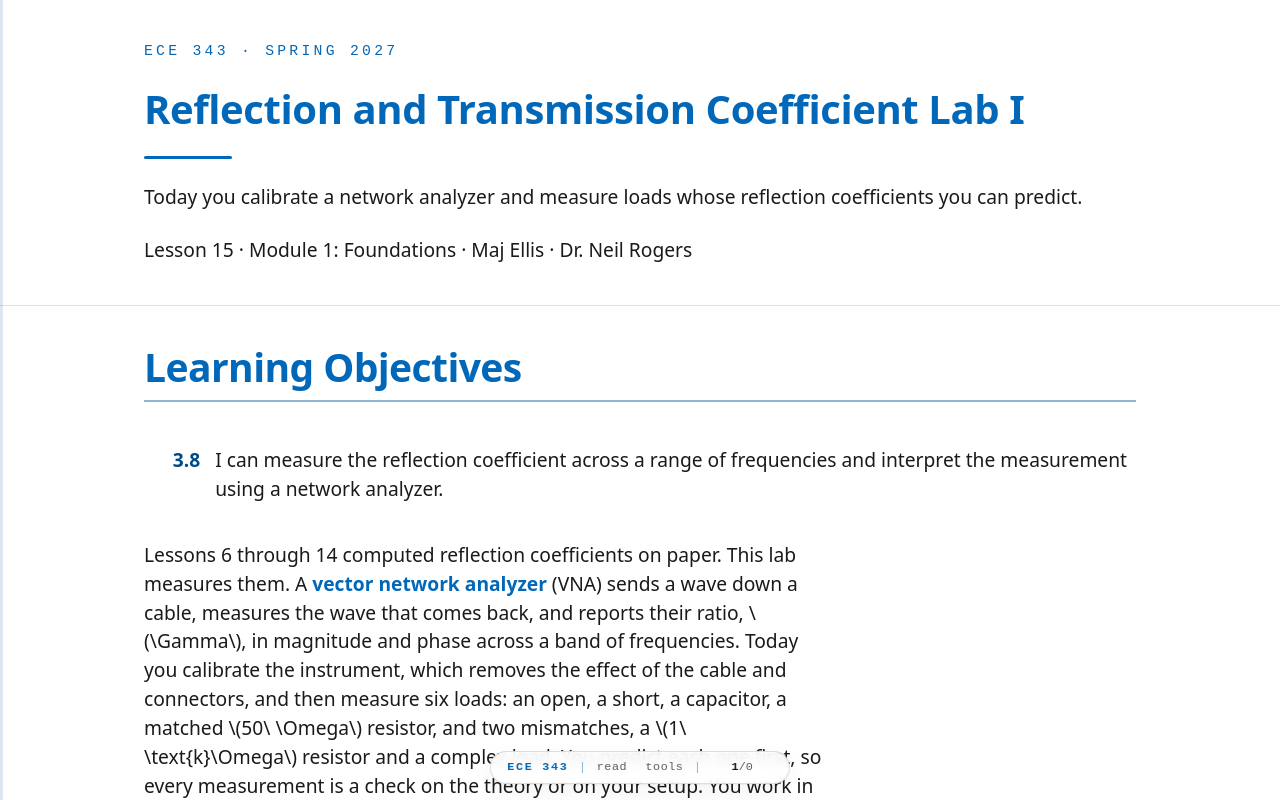

repository: livethisdream/ece343 · page: module01/L15-lab-reflection-1/index.html · generator: jekyll

---
frame_view: true
---

# L15 - Reflection and Transmission Coefficient Lab I

::::{frame}
:class: title-frame

<div class="course-mark">ECE 343 · Spring 2027</div>

<h1 class="frame-title">Reflection and Transmission Coefficient Lab I</h1>

<div class="title-rule"></div>

Today you calibrate a network analyzer and measure loads whose reflection coefficients you can predict.

Lesson 15 · Module 1: Foundations · Maj Ellis · Dr. Neil Rogers
::::

::::{frame} Learning Objectives

<ol class="lo-list" style="--module: '3'; counter-reset: lo 7">
  <li>I can measure the reflection coefficient across a range of frequencies and interpret the measurement using a network analyzer.</li>
</ol>

:::{depth}
Lessons 6 through 14 computed reflection coefficients on paper. This lab
measures them. A **vector network analyzer** (VNA) sends a wave down a cable,
measures the wave that comes back, and reports their ratio, $\Gamma$, in
magnitude and phase across a band of frequencies. Today you calibrate the
instrument, which removes the effect of the cable and connectors, and then
measure six loads: an open, a short, a capacitor, a matched $50\ \Omega$
resistor, and two mismatches, a $1\ \text{k}\Omega$ resistor and a complex
load. You predict each one first, so every measurement is a check on the theory
or on your setup. You work in a team of two or three at one station. Lesson 16 uses
the same instrument to identify a device you cannot see.
:::
::::

::::{frame} Where We Were
:::{present}
**Lesson 6**: the reflection coefficient and the special loads

$$\Gamma = \frac{Z_L - Z_0}{Z_L + Z_0}$$

| Load | $\Gamma$ |
| :-- | :-- |
| Matched | $0$ |
| Short | $-1$, or $1\angle 180^\circ$ |
| Open | $+1$, or $1\angle 0^\circ$ |
:::

Lesson 6 derived the reflection coefficient from the boundary condition at the
load, and Lessons 10 through 13 put it on the Smith chart, where the matched
load is the center, the short is the left edge, and the open is the right
edge. Every measurement today lands on one of those points or on a curve you
can predict from them.
::::

::::{frame} What a VNA Measures
:::{present}
- $S_{11}$: the wave reflected back into port 1, over the wave sent out. With a load on port 1, $S_{11} = \Gamma$.
- $S_{21}$: the wave arriving at port 2, over the wave sent from port 1. This is a transmission coefficient.
:::

A VNA describes a device by its **scattering parameters**, or S-parameters,
which are ratios of waves rather than of voltages and currents. The subscripts
name the receiving port and then the sending port, so $S_{21}$ is the wave
received at port 2 when port 1 transmits. With a single load connected to
port 1, the reflected wave over the incident wave is exactly the reflection
coefficient of Lesson 6, so $S_{11} = \Gamma$. Lesson 16 uses $S_{21}$ as well.
The NanoVNA displays four traces at once: $\vert S_{11}\vert$ in dB in yellow,
$\vert S_{21}\vert$ in dB in blue, the phase of $S_{11}$ in magenta, and $S_{11}$ on a
Smith chart in green.
::::

::::{frame} Reflection in Decibels
:::{present}
The VNA reports the magnitude as a voltage ratio in dB:

$$\vert\Gamma\vert_\text{dB} = 20\log_{10}\vert\Gamma\vert$$

| $\vert\Gamma\vert$ | $\vert\Gamma\vert_\text{dB}$ |
| :-- | :-- |
| $1$ (open, short) | $0$ dB |
| $0.905$ ($1\ \text{k}\Omega$) | $-0.87$ dB |
| $0$ (matched) | $-\infty$ dB |
:::

The analyzer measures wave amplitudes, which are voltages, so it converts the
magnitude of $\Gamma$ to decibels with $20\log_{10}$, not $10\log_{10}$. A load
that reflects everything reads $0$ dB. A perfect match reads $-\infty$ dB, which
no real measurement reaches: a good $50\ \Omega$ resistor reads somewhere between
$-30$ and $-50$ dB, and the floor is set by how well you calibrated. The
$1\ \text{k}\Omega$ value comes from
$\Gamma = \frac{1000 - 50}{1000 + 50} = 0.905$.
::::

::::{frame} Why Calibrate
:::{present}
- Cables, adapters, and clips add delay and reflections.
- Three known standards (open, short, $50\ \Omega$) let the VNA solve for that error and remove it.
- Recalibrate after any change of cable or frequency range.
:::

Between the analyzer's port and the load sit a cable, an SMA-to-BNC adapter,
and a pair of clip leads. Lesson 7 showed that a length of line transforms the
impedance at its end, so without correction the VNA would report the load as
seen through all of that hardware, not the load itself. Calibration fixes this.
You connect three loads whose reflection coefficients are known exactly, the
open, the short, and the $50\ \Omega$ load, at the exact point where the device
will go. From the three measurements the VNA solves for the error the hardware
introduces at each frequency, and it removes that error from every later
measurement. The correction holds only for the hardware and the frequencies you
calibrated with.
::::

::::{frame} Predicting a Capacitor
:::{present}
For $Z_L = -jX$, with $X = \frac{1}{\omega C}$:

$$\Gamma = \frac{-jX - Z_0}{-jX + Z_0} = \frac{X - jZ_0}{X + jZ_0} = e^{-j2\phi}, \qquad \phi = \tan^{-1}\frac{Z_0}{X}$$

$\vert\Gamma\vert = 1$ at every frequency; only the phase changes.
:::

A capacitor stores energy and dissipates none, so Lesson 6 predicts
$\vert\Gamma\vert = 1$. To get the phase, we multiply the numerator and
denominator by $j$. The numerator becomes the complex conjugate of the
denominator, so the ratio has magnitude one and a phase of minus twice the
denominator's angle. At low frequency $X$ is large, $\phi$ is small, and the
capacitor looks like an open. As the frequency rises, $X$ falls and the phase
grows more negative, so on the Smith chart the measurement traces the outer
circle clockwise from the open toward the short.
::::

::::{frame} Pre-Lab: The 470 pF Capacitor
:::{present}
| $f$ | $Z_C$ | $\Gamma$ |
| :-- | :-- | :-- |
| 50 kHz | $-j6773\ \Omega$ | $1\angle -0.8^\circ$ |
| 500 kHz | $-j677\ \Omega$ | $1\angle -8.4^\circ$ |
| 2 MHz | $-j169\ \Omega$ | $1\angle -32.9^\circ$ |
| 5 MHz | $-j67.7\ \Omega$ | $1\angle -72.9^\circ$ |
:::

The packet asks you to fill in the expected impedance of the 470 pF capacitor at
ten frequencies from 50 kHz to 5 MHz and plot them on the Smith chart before the
lab. The table shows four of them, worked with the result of the previous frame.
At 5 MHz, for example,

$$X = \frac{1}{2\pi \times 5 \times 10^6 \times 470 \times 10^{-12}} = 67.7\ \Omega, \qquad \phi = \tan^{-1}\frac{50}{67.7} = 36.4^\circ$$

so $\Gamma = 1\angle -72.9^\circ$. Work the other six the same way. Over the
band you will measure, the capacitor covers only the lower right quarter of
the Smith chart's outer circle, clockwise from the open at the right edge. It
would reach the bottom of the chart, $\Gamma = 1\angle -90^\circ$, where its
reactance equals $50\ \Omega$ at 6.8 MHz, just above the top of the sweep.
::::

::::{frame} Pre-Lab: The Complex Load
:::{present}
The $50\ \Omega$ resistor and the 470 pF capacitor in series, at 2 MHz:

$$Z_L = 50 - j169\ \Omega$$

$$\Gamma = \frac{-j169}{100 - j169} = 0.861\angle -30.6^\circ = -1.30\ \text{dB}$$
:::

The second mismatched load puts a resistor and a capacitor in series, so it has
both a real and an imaginary part. Its impedance at 2 MHz is the resistor plus
the capacitor's reactance from the previous frame. In the numerator the two
$50\ \Omega$ terms cancel, which leaves only the reactance. Dividing the
magnitudes, $169/196.6 = 0.861$, and subtracting the angles,
$-90^\circ - (-59.4^\circ) = -30.6^\circ$, gives $\Gamma$. The resistance equals
$Z_0$ at every frequency, so on the Smith chart the trace rides the $r = 1$
circle, starting near the open at 50 kHz and moving toward the center as the
reactance shrinks. The packet asks you to work this before the lab and to
explain the path in the lab.
::::

::::{frame} Equipment and Safety
:class: read-only

Each team of two or three cadets works at one station, and keeps it for both
lab periods. The station has a NanoVNA with its SMA cables, a black SMA-to-BNC adapter, a
BNC-to-grabber-clip cable, a $50\ \Omega$ resistor, a $1\ \text{k}\Omega$
resistor, and a 470 pF capacitor.

- RF connectors are fragile. Tighten them finger tight, and never cross-thread
  one.
- Pause the sweep before you change any connection.
- No food or drink at the bench. At least two people must be in the room while
  equipment is in use.
- Leave the bench as you found it: equipment in its original configuration,
  cables returned, trash removed.
::::

::::{frame} Procedure: Setup and Calibration
:class: read-only

1. Turn on the NanoVNA. Tap the screen, choose **Display**, and tap **Flip
   Display** so the ports face away from you. Tap **Pause Sweep**.
2. Connect the SMA-to-BNC adapter to channel 0 (labeled "1" on the board), and
   the grabber-clip cable to the adapter. Connect the blue SMA cable to
   channel 1, and leave its other end free.
3. Choose **Stimulus** and set the range from 50 kHz to 5 MHz with **Start** and
   **Stop**.
4. Choose **Cal**, then **Reset**.
5. Leave the clips apart (an open) and tap **Open**. Wait for the label to turn
   black.
6. Clip the leads together (a short) and tap **Short**.
7. Clip the leads across the $50\ \Omega$ resistor and tap **Load**. Do not
   perform a **Thru**.
8. Tap **Done**, save the calibration to slot 0 if you wish, and confirm that
   the analyzer highlights **Correction**.
::::

::::{frame} Procedure: Measurements
:class: read-only

Pause the sweep before each change, then restart it to measure. Read values
from the markers at the top of the screen; move a marker by dragging it with a
stylus or with **Markers**, **Select Marker**, and the side buttons. Record
every impedance as $Z = R + jX$. If your marker shows a resistance and an
equivalent capacitance or inductance instead, convert it at the marker
frequency $f$ with $X = -\frac{1}{2\pi f C}$ or $X = 2\pi f L$.

1. **Open.** Leave the clips apart. Record the magnitude and phase of $S_{11}$,
   and where the trace sits on the Smith chart.
2. **Short.** Clip the leads together and record the same quantities.
3. **Capacitor.** Clip the 470 pF capacitor across the leads. At each frequency
   in the packet's table, record the measured impedance in the
   **Measured $Z_C$** column beside your prediction, and compare the trace on
   the Smith chart with your predicted points.
4. **Matched load.** Clip the $50\ \Omega$ resistor across the leads. Record
   $\vert S_{11}\vert$ in dB and the resistance the marker reports.
5. **Two mismatches.** Clip the $1\ \text{k}\Omega$ resistor across the
   leads, and record the magnitude and phase of $S_{11}$ and the resistance.
   Then clip the $50\ \Omega$ resistor and the capacitor in series across the
   leads. Record $S_{11}$ and the impedance at 2 MHz, and watch the trace as the
   marker sweeps the band.

For each load, write at least one observation comparing your measurement with
your prediction.
::::

::::{frame} Lab Packet
:class: read-only doc-links

- <a class="doc-link" href="../../labs/ECE343_Lab_L15_L16_Reflection_blank.pdf" target="_blank" rel="noopener">Reflection and Transmission Coefficient Lab packet (PDF)</a>
- <a class="doc-link" href="../../handouts/SmithChart_blank.pdf" target="_blank" rel="noopener">Blank Smith chart (PDF)</a>
- <a class="doc-link" href="https://nanorfe.com/nanovna-v2-user-manual.html" target="_blank" rel="noopener">NanoVNA V2 user's guide (nanorfe.com)</a>

:::{depth}
The packet is the turn-in document for both lab periods, and each team of two
or three submits one combined report on Gradescope, with every member's name on
it. It holds the predictions table for the capacitor, a blank Smith chart for
plotting it, and the questions for each measurement. Bring your predictions to the lab already worked.
Read the NanoVNA user's guide before the lab as well; it maps the menus the
procedure uses.
:::
::::

::::{frame} Where This Is Going
:::{present}
- **Lesson 16**: recalibrate with SMA standards and identify a filter you cannot see from its $S_{11}$ and $S_{21}$.
:::

Today you measured loads you already understood, which tests the instrument and
your calibration as much as the theory. Lesson 16 reverses the roles. The device
under test is a filter with its label taped over, and you identify what it is,
where its cutoff falls, and whether it looks capacitive or inductive in each
part of its band, using only the analyzer.

Before Lesson 16, read Measurement 6 of the lab packet.
::::
